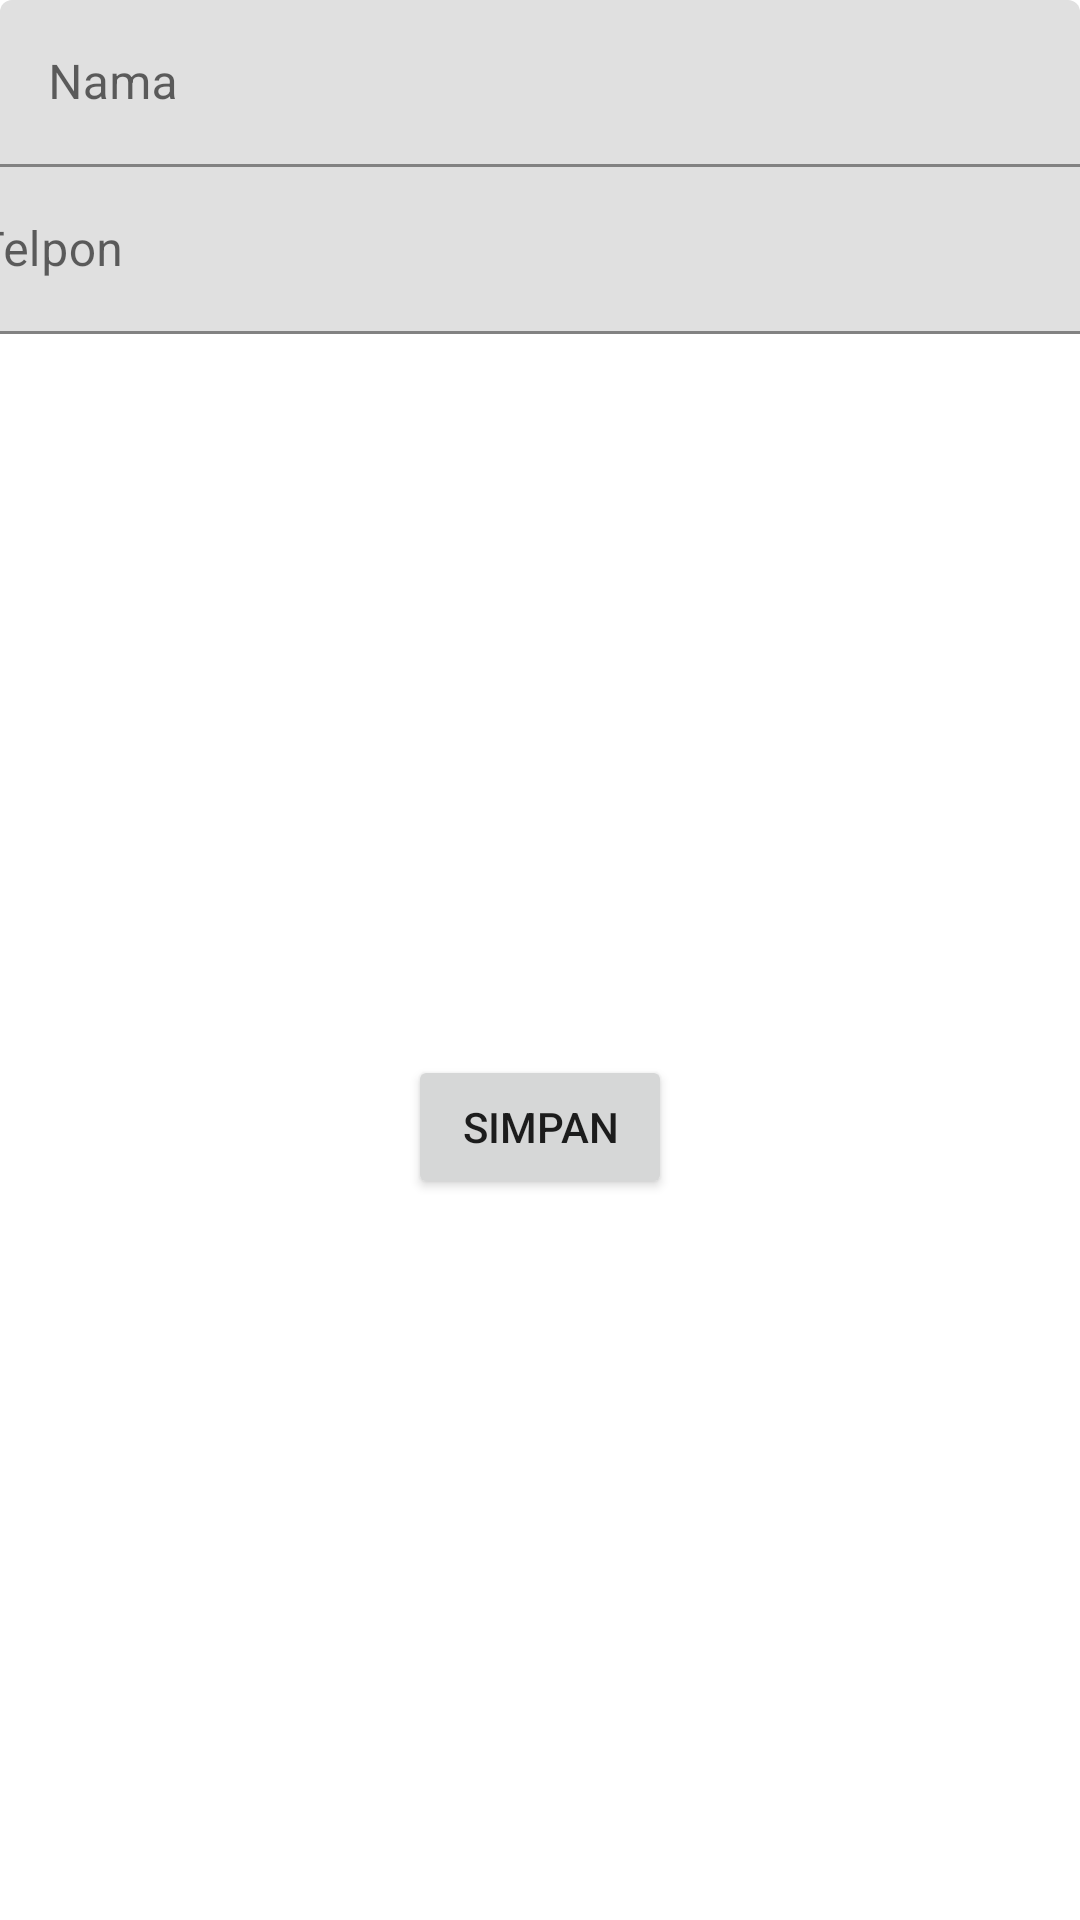

This screen was rendered from an Android layout file. Write that file and the resources it references.
<!-- AndroidManifest.xml: application theme AppTheme -->
<!-- res/layout/activity_teman_baru.xml -->
<?xml version="1.0" encoding="utf-8"?>
<androidx.constraintlayout.widget.ConstraintLayout
    xmlns:android="http://schemas.android.com/apk/res/android"
    xmlns:app="http://schemas.android.com/apk/res-auto"
    android:layout_width="match_parent"
    android:layout_height="match_parent">


    <com.google.android.material.textfield.TextInputLayout
        android:id="@+id/textInputLayout5"
        android:layout_width="match_parent"
        android:layout_height="wrap_content"
        app:layout_constraintEnd_toEndOf="parent"
        app:layout_constraintStart_toStartOf="parent"
        app:layout_constraintTop_toTopOf="parent">

        <com.google.android.material.textfield.TextInputEditText
            android:id="@+id/tietNama"
            android:layout_width="match_parent"
            android:layout_height="wrap_content"
            android:hint="Nama" />

    </com.google.android.material.textfield.TextInputLayout>

    <com.google.android.material.textfield.TextInputLayout
        android:id="@+id/textInputLayout6"
        android:layout_width="409dp"
        android:layout_height="wrap_content"
        app:layout_constraintEnd_toEndOf="@+id/textInputLayout5"
        app:layout_constraintStart_toStartOf="@+id/textInputLayout5"
        app:layout_constraintTop_toBottomOf="@+id/textInputLayout5">

        <com.google.android.material.textfield.TextInputEditText
            android:id="@+id/tietTelpon"
            android:layout_width="match_parent"
            android:layout_height="wrap_content"
            android:hint="Telpon" />
    </com.google.android.material.textfield.TextInputLayout>

    <Button
        android:id="@+id/buttonSave"
        android:layout_width="wrap_content"
        android:layout_height="wrap_content"
        android:text="Simpan"
        app:layout_constraintBottom_toBottomOf="parent"
        app:layout_constraintEnd_toEndOf="parent"
        app:layout_constraintStart_toStartOf="parent"
        app:layout_constraintTop_toBottomOf="@+id/textInputLayout6" />
</androidx.constraintlayout.widget.ConstraintLayout>
<!-- resources referenced by this layout -->
<resources>

</resources>
